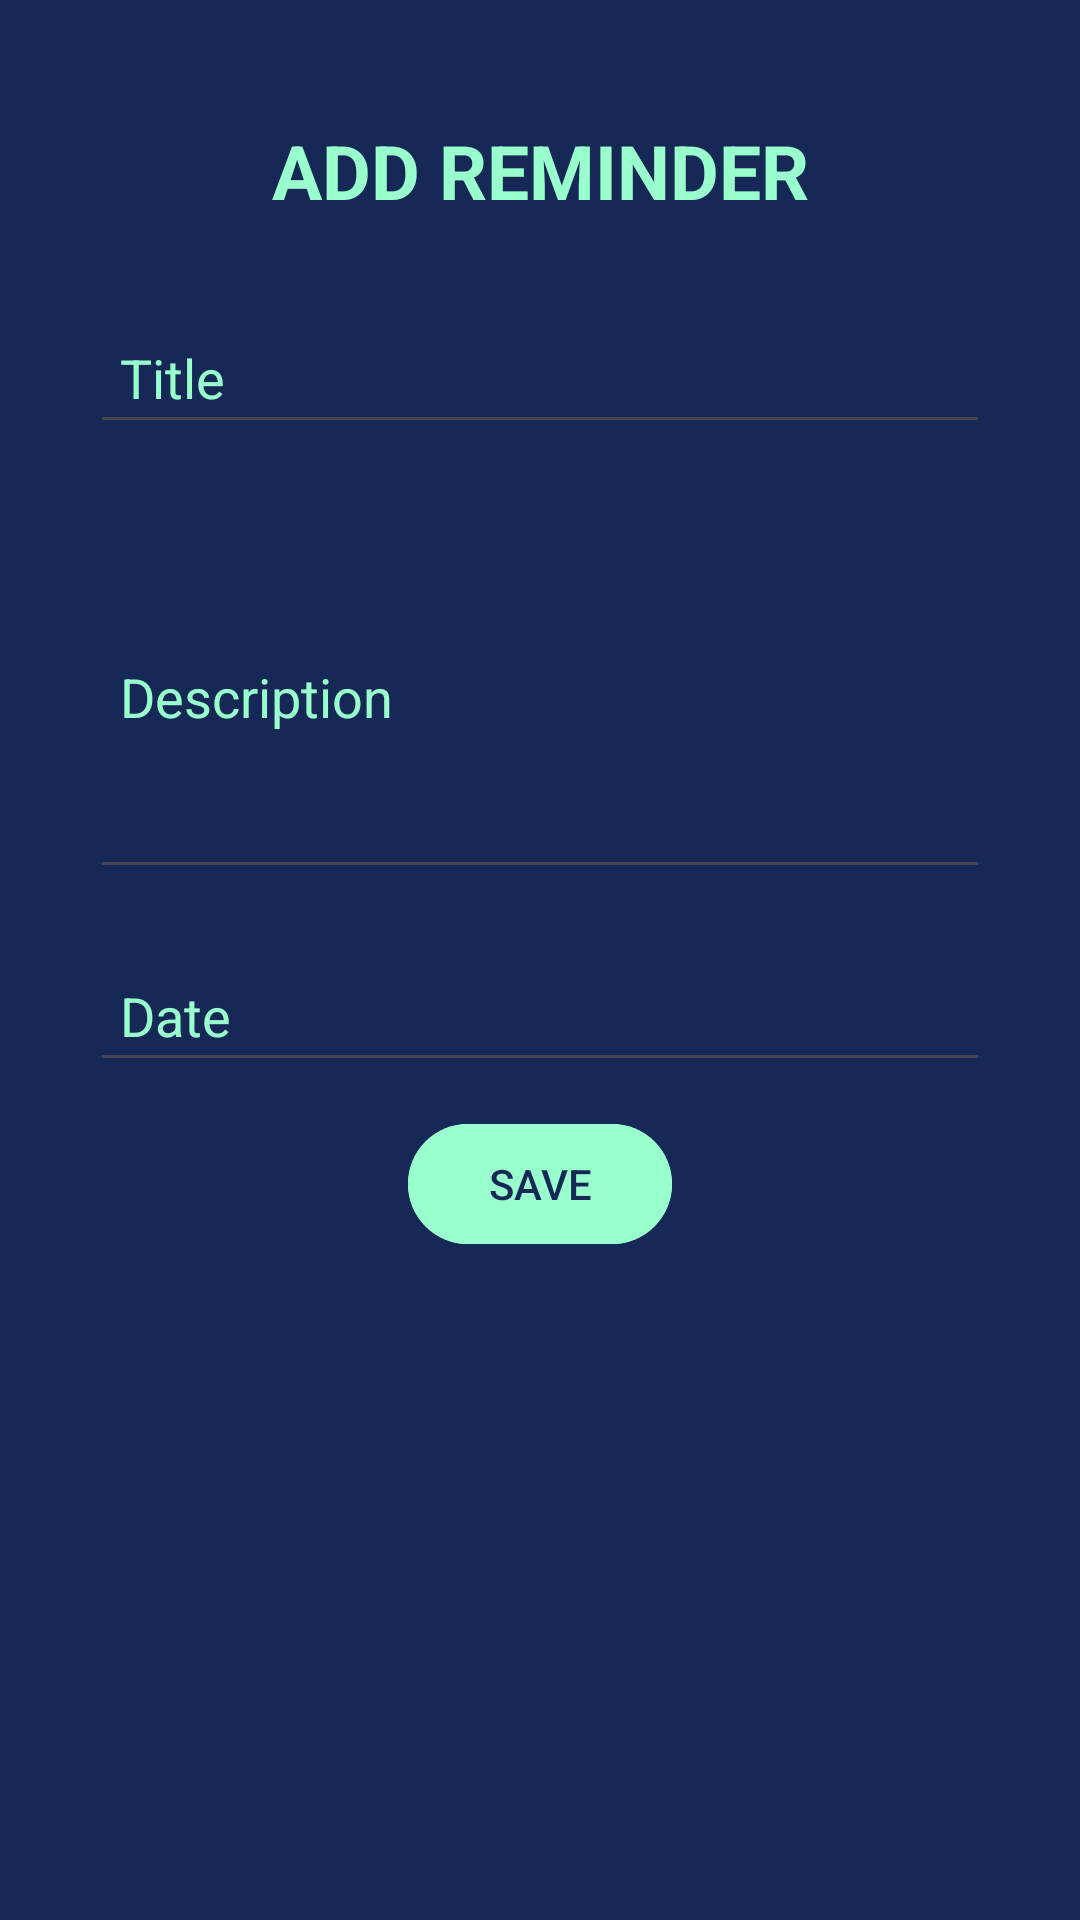

Write the Android layout XML for this screen, with the resource values it uses.
<!-- AndroidManifest.xml: application theme Theme.RemindApp -->
<!-- res/layout/activity_add_reminder.xml -->
<?xml version="1.0" encoding="utf-8"?>
<LinearLayout xmlns:android="http://schemas.android.com/apk/res/android"
    xmlns:app="http://schemas.android.com/apk/res-auto"
    xmlns:tools="http://schemas.android.com/tools"
    android:layout_width="match_parent"
    android:layout_height="match_parent"
    android:orientation="vertical"
    tools:context=".AddReminderActivity"
    android:padding="20dp"
    android:background="@color/Primary">

    <TextView
        android:layout_width="match_parent"
        android:layout_height="wrap_content"
        android:id="@+id/addingremtitleview"
        android:text="@string/addremindertop"
        android:textColor="@color/Secondary"
        android:textSize="25sp"
        android:textStyle="bold"
        android:gravity="center"
        android:layout_margin="20dp"/>

    <LinearLayout
        android:layout_width="match_parent"
        android:layout_height="wrap_content"
        android:orientation="vertical">
        <EditText
            android:layout_width="match_parent"
            android:layout_height="wrap_content"
            android:id="@+id/addremtitleinput"
            android:hint="@string/addremtitle"
            android:padding="10dp"
            android:layout_margin="10dp"
            android:textColorHint="@color/Secondary"
            android:textColor="@color/Secondary"/>

        <EditText
            android:layout_width="match_parent"
            android:layout_height="wrap_content"
            android:id="@+id/addremdescinput"
            android:hint="@string/addremdesc"
            android:padding="10dp"
            android:layout_margin="10dp"
            android:textColorHint="@color/Secondary"
            android:textColor="@color/Secondary"
            android:lines="5"/>

        <EditText
            android:layout_width="match_parent"
            android:layout_height="wrap_content"
            android:id="@+id/addremdateinput"
            android:hint="@string/addremdate"
            android:padding="10dp"
            android:layout_margin="10dp"
            android:textColorHint="@color/Secondary"
            android:textColor="@color/Secondary" />
        
    </LinearLayout>

    <com.google.android.material.button.MaterialButton
        android:layout_width="wrap_content"
        android:layout_height="wrap_content"
        android:id="@+id/saverembtn"
        android:text="@string/saverembtn"
        android:layout_gravity="center"
        android:backgroundTint="@color/Secondary"
        android:textColor="@color/Primary"/>

</LinearLayout>
<!-- resources referenced by this layout -->
<resources>
  <color name="Primary">#162856</color>
  <color name="Secondary">#99FFCC</color>
  <string name="addremdate">Date</string>
  <string name="addremdesc">Description</string>
  <string name="addremindertop">ADD REMINDER</string>
  <string name="addremtitle">Title</string>
  <string name="saverembtn">SAVE</string>
  <style name="Theme.RemindApp" parent="Base.Theme.RemindApp" />
  <style name="Base.Theme.RemindApp" parent="Theme.Material3.DayNight.NoActionBar">
          
          
      </style>
</resources>
